Run: headless pygame with SDL's dummy video driver; simulated clock (each Clock.tick advances the game by its frame time, no real sleeping); random seed 0; keys injected as events and as key.get_pressed() state; mouse plan: one left click at the window centre at the start of phase 2, then a move to the lower-right quarter at the start of phase 3.
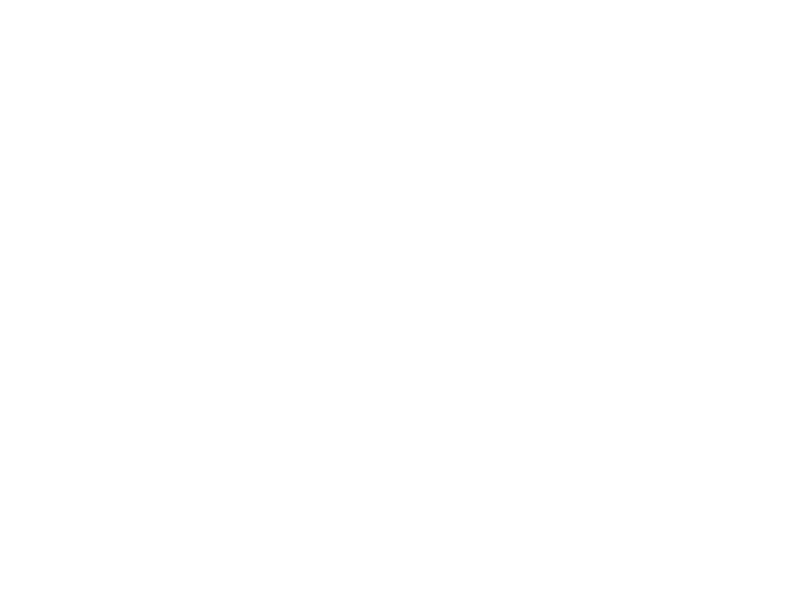
Frame 1 of 4 · flips 1–60 · no input
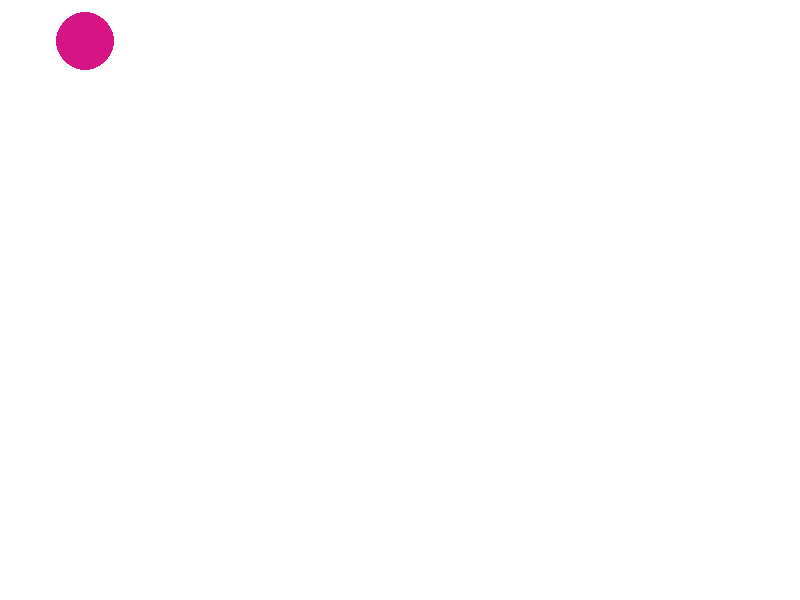
Frame 2 of 4 · flips 61–180 · clicked the window centre · tapped SPACE, RETURN · held RIGHT (→), D
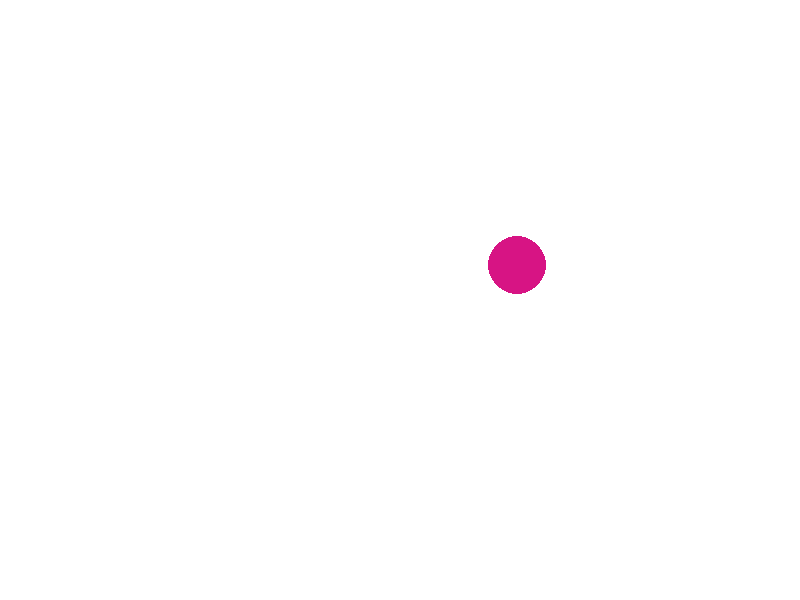
Frame 3 of 4 · flips 181–300 · moved the mouse to the lower-right quarter · held DOWN (↓), S
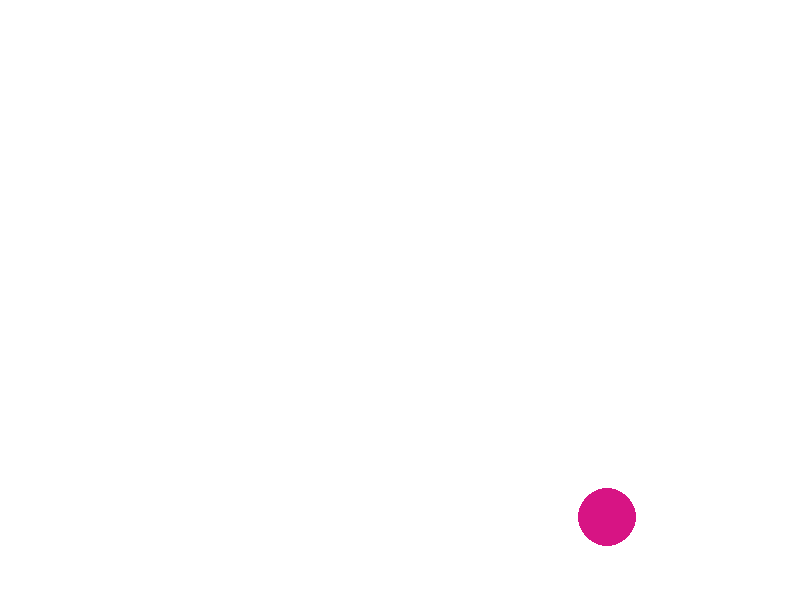
Frame 4 of 4 · flips 301–420 · held LEFT (←), A, UP (↑), W

The pygame program that drew these frames:

import pygame
import random

class Tools:
    def __init__(self):
        pass
    @staticmethod
    def random_color():
        red = random.randint(0, 255)
        green = random.randint(0, 255)
        blue = random.randint(0, 255)
        return (red, green, blue)

    @staticmethod
    def random_radius():
        return random.randint(5, 50)

    #随机位移
    @staticmethod
    def random_shift():
        sx = random.choice([-5, -9, 3, 7, 9, 5])
        sy = random.choice([-5, -9, 3, 7, 9, 5])
        return (sx, sy)

class Ball:
    def __init__(self, x, y, radius, sx, sy, color):
        self.x = x
        self.y = y
        self.radius = radius
        self.sx = sx
        self.sy = sy
        self.color = color
        self.alive = True

    #行为:
    #移动: 在哪个窗口上移动
    def move(self, screen):
        self.x += self.sx
        self.y += self.sy

        #边界处理
        if self.y - self.radius <= 0 or self.y + self.radius >= screen.get_height():
            self.sy = -self.sy

        if self.x - self.radius <= 0 or self.x + self.radius >= screen.get_width():
            self.sx = -self.sx

    #吃其他球
    def eat(self, other):
        if self.alive and other.alive and self != other:
            #self 的半径 > other的半径   两者之间的距离 < 两者的半径之和
            #两者之间的距离
            distance = (self.x - other.x) ** 2 + (self.y - other.y) ** 2
            #半径的平方
            pow_radius = (self.radius + other.radius) ** 2
            if distance < pow_radius and self.radius > other.radius:
                #其他的就gameover
                other.alive = False
                #自身求变大
                self.radius += int(0.14 * other.radius)

    # 球一出现 绘制在屏幕上
    def draw(self, screen):
        pygame.draw.circle(screen,self.color,(self.x, self.y), self.radius)


def main():
        #初始化
        pygame.init()
        #绘制窗口大小产生一个窗口对象
        screen = pygame.display.set_mode((800, 600))
        #设置窗口的标题
        pygame.display.set_caption("大球啃小球")
        #声明一个容器
        balls = []
        #设置启动状态
        running = True
        while running:
            for event in pygame.event.get():
                if event.type == pygame.QUIT:
                    #点击了叉号
                    running = False
                #处理鼠标的点击事件  左键是1  右键是3
                if event.type == pygame.MOUSEBUTTONDOWN and event.button == 1:
                    #以鼠标点击的地方为圆心点
                    #print(event.pos)
                    x , y = event.pos
                    #半径
                    radius = Tools.random_radius()
                    #颜色
                    color = Tools.random_color()
                    #位移
                    sx, sy = Tools.random_shift()
                    #根据这些特征创建一个圆
                    ball = Ball(x, y, radius, sx, sy, color)
                    balls.append(ball)
            #窗口背景
            screen.fill((255, 255, 255))
            # 获取球  将其绘制在屏幕上
            for ball in balls:
                #调用绘制的方法
                if ball.alive:
                    ball.draw(screen)
                else:
                    balls.remove(ball)

            #渲染
            pygame.display.flip()
            #渲染的时间间隔
            pygame.time.delay(50)

            #移动球
            for ball in balls:
                ball.move(screen)
                #检测球之间的碰撞
                for other in balls:
                    ball.eat(other)

if __name__ == "__main__":
    main()
